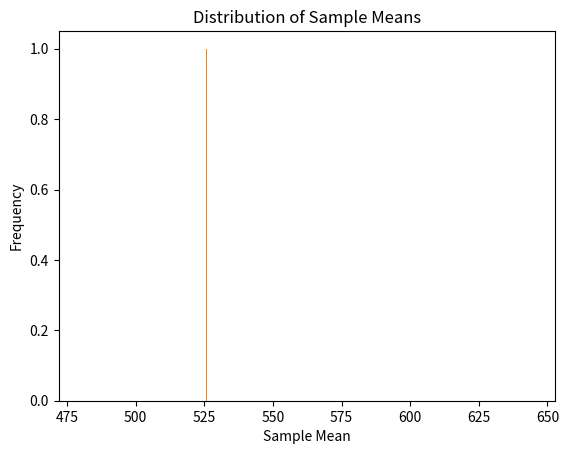

Source code (Python):
import numpy as np
import matplotlib.pyplot as plt

# CLT (Central Limit Theoram):- 

# Agar hum kisi population se bahut saare random samples lein aur har sample ka mean calculate karein,
# to un sample means ka distribution approximately normal distribution ki taraf jaata hai — especially jab sample size sufficiently large ho.

# Expected pattern:

# n = 10   → Standard Error बड़ा
# n = 30   → Standard Error कम
# n = 100  → Standard Error और कम

# Mathematically:

# SE = σ / √n

# So:

# Sample Size ↑
#      ↓
# √n ↑
#      ↓
# SE ↓

population = np.arange(1, 1001)

sample_means1 = []
sample_means2 = []
sample_means3 = []

def generate_sample_means(population, sample_size, number_of_samples):
    for i in range(number_of_samples):
        sample = np.random.choice(
            population,
            size=sample_size,
            replace=False 
        )
    sample_mean = np.mean(sample)
    return sample_mean

sample_means1.append(generate_sample_means(population, 10, 1000))
plt.hist(sample_means1, bins=10)
standard_error1 = np.std(sample_means1)
print(f"Standard Error1: ${standard_error1}")

sample_means2.append(generate_sample_means(population, 30, 1000))
plt.hist(sample_means2, bins=30)
standard_error2 = np.std(sample_means2)
print(f"Standard Error2: ${standard_error2}")

sample_means3.append(generate_sample_means(population, 100, 1000))
plt.hist(sample_means3, bins=100)
standard_error3 = np.std(sample_means3)
print(f"Standard Error3: ${standard_error3}")

plt.title("Distribution of Sample Means")
plt.xlabel("Sample Mean")
plt.ylabel("Frequency")

plt.show()
